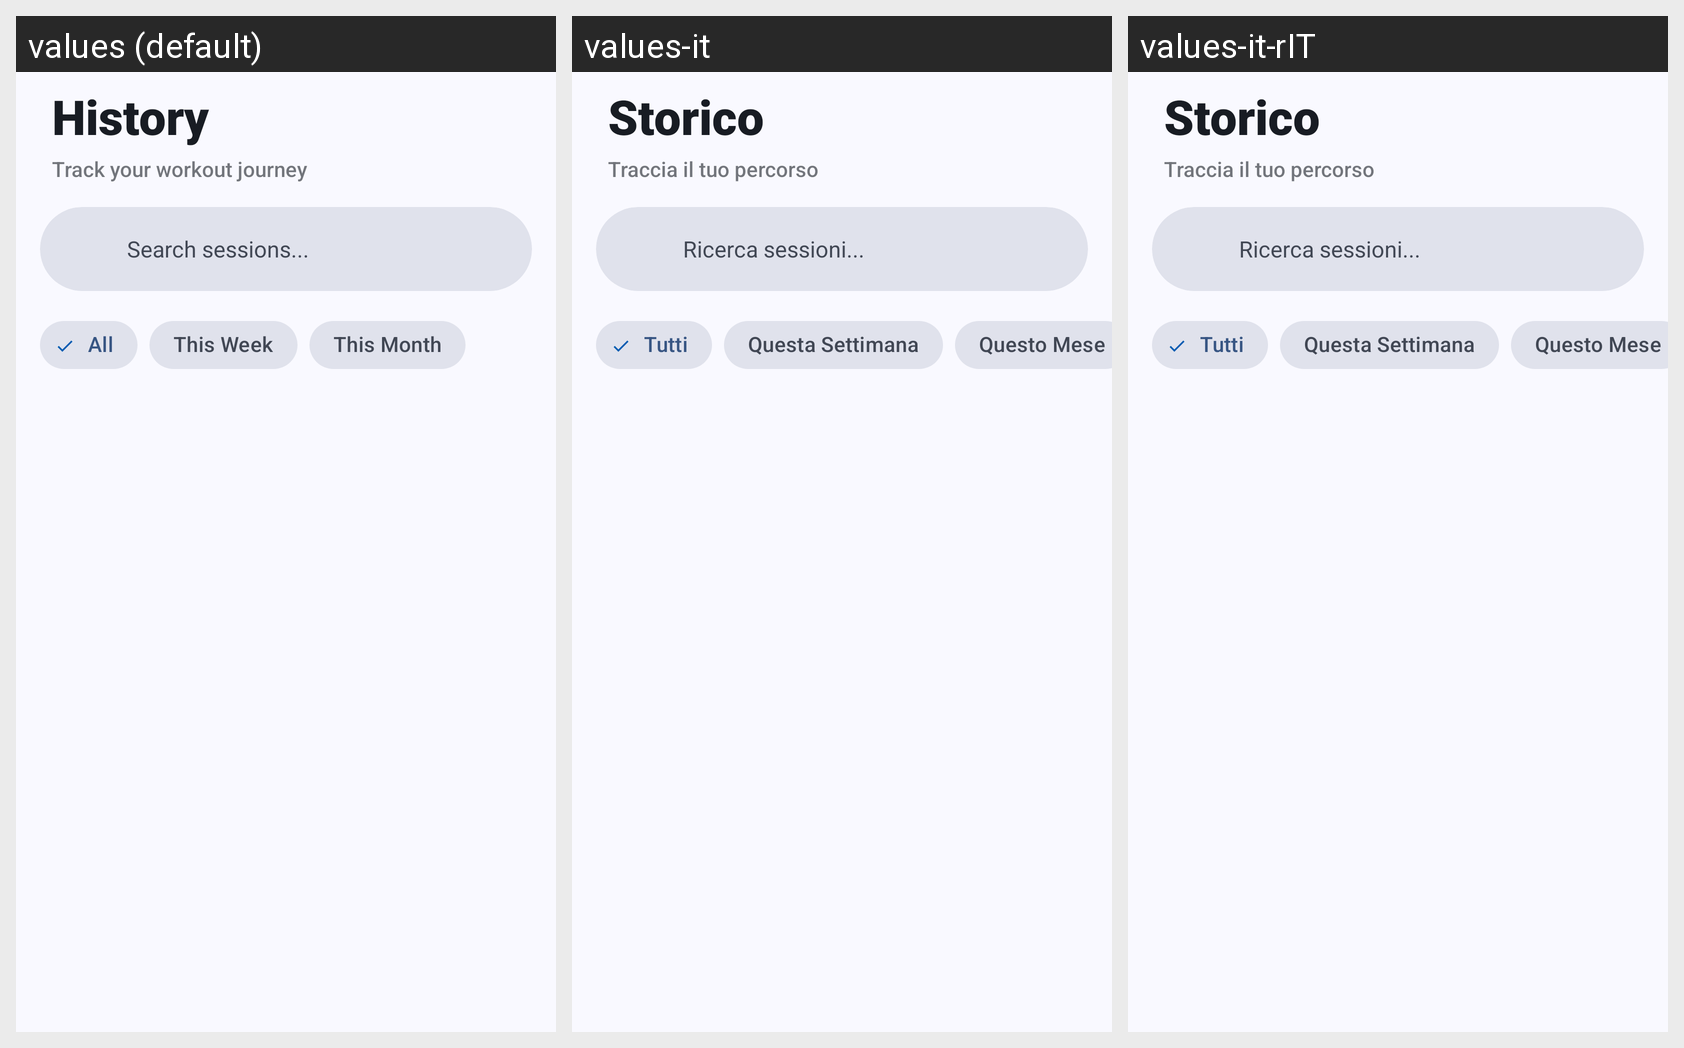

Translations of the strings shown on this Android screen, per locale in the grid:
Android screen res/layout/fragment_history.xml rendered under 3 locales, left to right: values (default), values-it, values-it-rIT. Device: Nexus 5 (rendered at 1080×1920; each locale shown at half size, 540×960, under a caption strip naming it); theme Theme.PushApp.
Strings drawn on this screen, with the default value and each locale's value (text and hints the layout hard-codes, and strings that could not be matched under every locale, appear in the picture but are not listed):

history
  values: History
  values-it: Storico
  values-it-rIT: Storico  [from values-it]

track_your_workout_journey
  values: Track your workout journey
  values-it: Traccia il tuo percorso
  values-it-rIT: Traccia il tuo percorso  [from values-it]

search_sessions
  values: Search sessions...
  values-it: Ricerca sessioni...
  values-it-rIT: Ricerca sessioni...  [from values-it]

all
  values: All
  values-it: Tutti
  values-it-rIT: Tutti  [from values-it]

this_week
  values: This Week
  values-it: Questa Settimana
  values-it-rIT: Questa Settimana  [from values-it]

this_month
  values: This Month
  values-it: Questo Mese
  values-it-rIT: Questo Mese  [from values-it]
